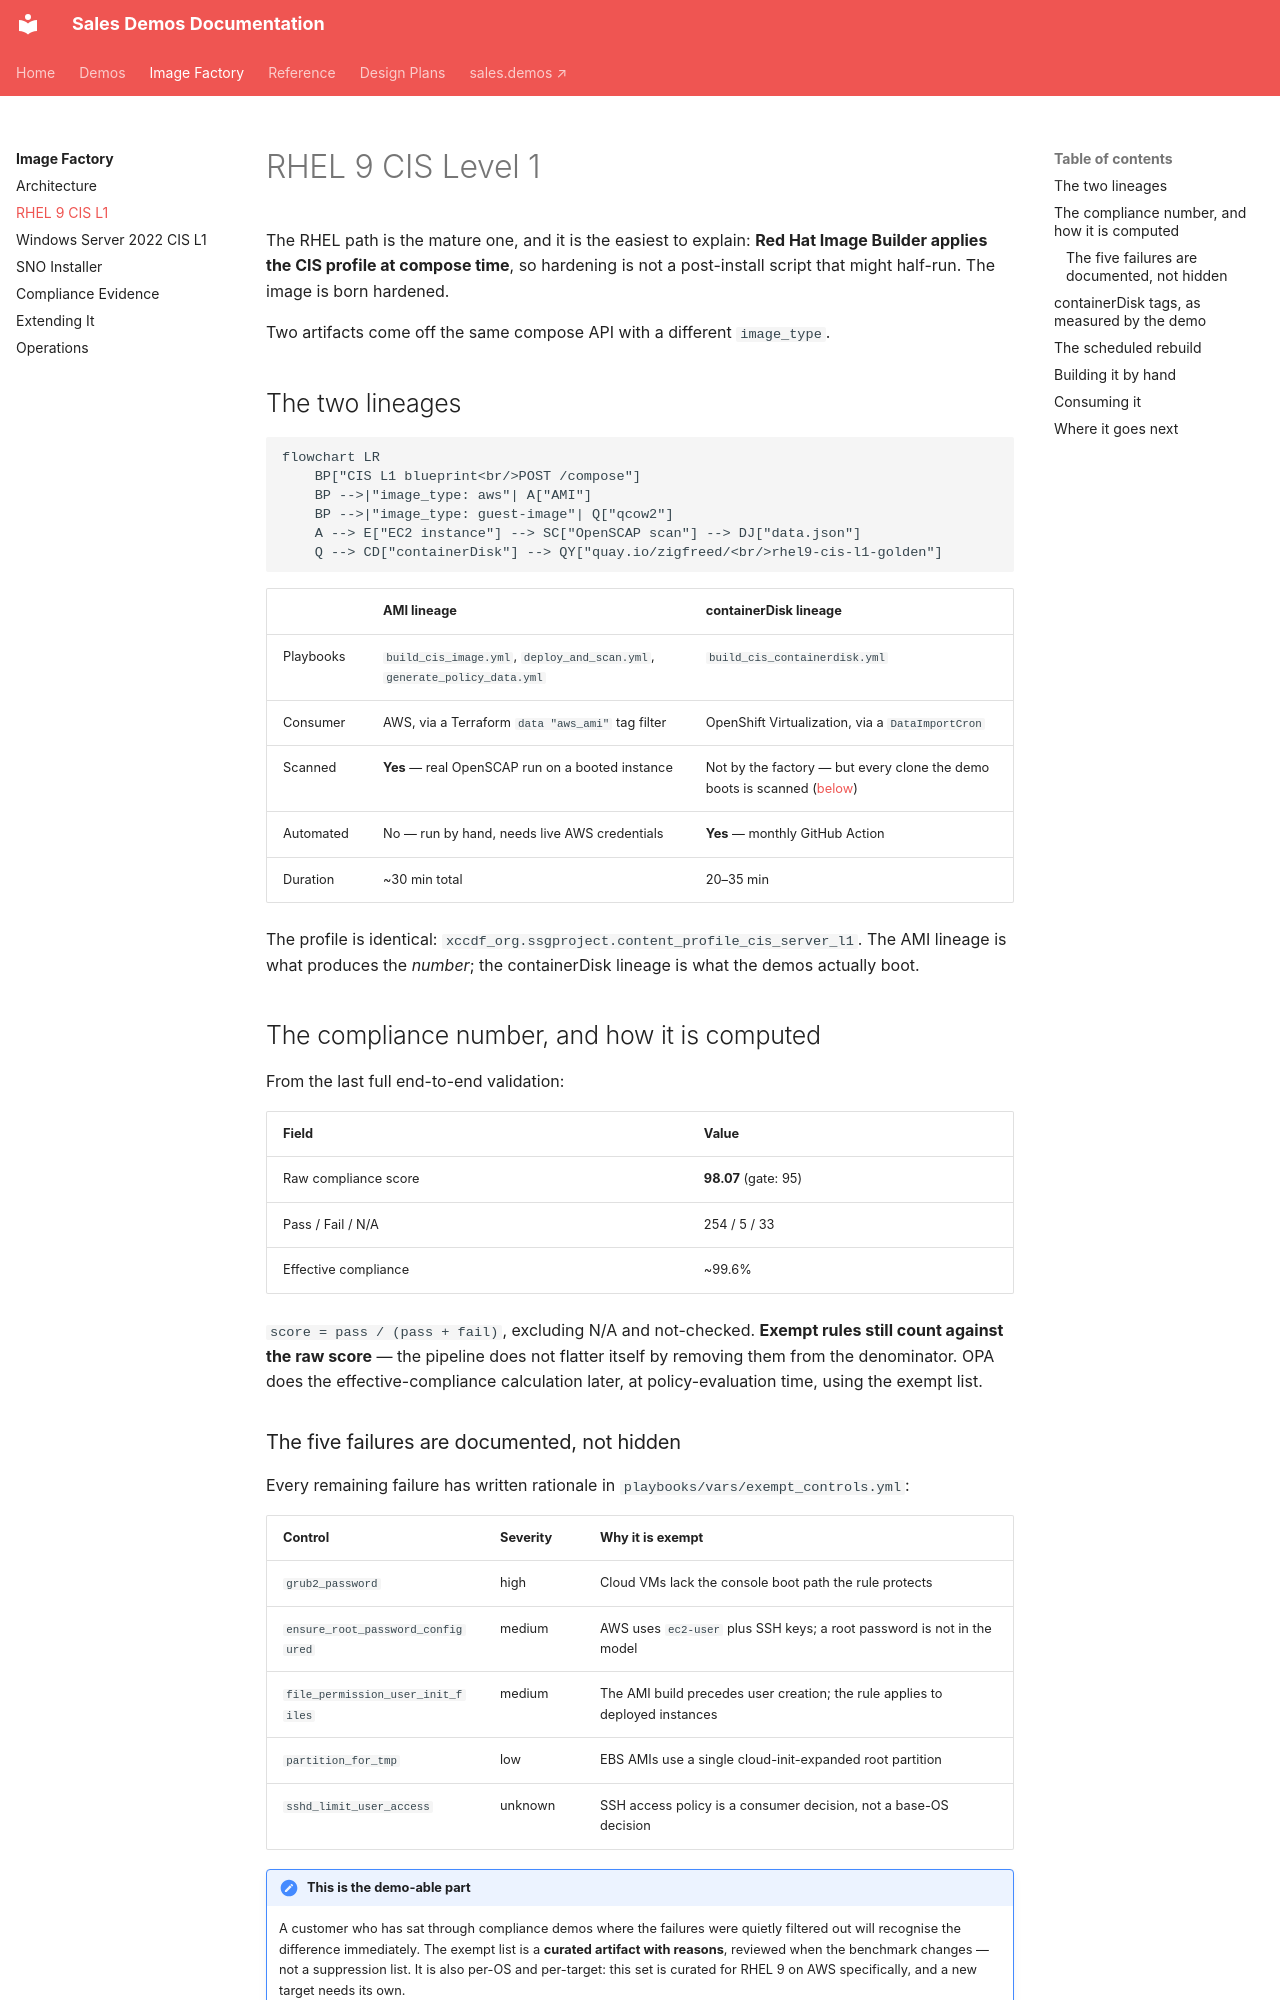

repository: ericcames/sales.demos-docs · page: image-factory/rhel9/index.html · generator: mkdocs

# RHEL 9 CIS Level 1

The RHEL path is the mature one, and it is the easiest to explain: **Red Hat
Image Builder applies the CIS profile at compose time**, so hardening is not a
post-install script that might half-run. The image is born hardened.

Two artifacts come off the same compose API with a different `image_type`.

## The two lineages

```mermaid
flowchart LR
    BP["CIS L1 blueprint<br/>POST /compose"]
    BP -->|"image_type: aws"| A["AMI"]
    BP -->|"image_type: guest-image"| Q["qcow2"]
    A --> E["EC2 instance"] --> SC["OpenSCAP scan"] --> DJ["data.json"]
    Q --> CD["containerDisk"] --> QY["quay.io/zigfreed/<br/>rhel9-cis-l1-golden"]
```

| | AMI lineage | containerDisk lineage |
|---|---|---|
| Playbooks | `build_cis_image.yml`, `deploy_and_scan.yml`, `generate_policy_data.yml` | `build_cis_containerdisk.yml` |
| Consumer | AWS, via a Terraform `data "aws_ami"` tag filter | OpenShift Virtualization, via a `DataImportCron` |
| Scanned | **Yes** — real OpenSCAP run on a booted instance | Not by the factory — but every clone the demo boots is scanned ([below](#containerdisk-tags-as-measured-by-the-demo)) |
| Automated | No — run by hand, needs live AWS credentials | **Yes** — monthly GitHub Action |
| Duration | ~30 min total | 20–35 min |

The profile is identical: `xccdf_org.ssgproject.content_profile_cis_server_l1`.
The AMI lineage is what produces the *number*; the containerDisk lineage is what
the demos actually boot.

## The compliance number, and how it is computed

From the last full end-to-end validation:

| Field | Value |
|---|---|
| Raw compliance score | **98.07** (gate: 95) |
| Pass / Fail / N/A | 254 / 5 / 33 |
| Effective compliance | ~99.6% |

`score = pass / (pass + fail)`, excluding N/A and not-checked. **Exempt rules
still count against the raw score** — the pipeline does not flatter itself by
removing them from the denominator. OPA does the effective-compliance
calculation later, at policy-evaluation time, using the exempt list.

### The five failures are documented, not hidden

Every remaining failure has written rationale in
`playbooks/vars/exempt_controls.yml`:

| Control | Severity | Why it is exempt |
|---|---|---|
| `grub2_password` | high | Cloud VMs lack the console boot path the rule protects |
| `ensure_root_password_configured` | medium | AWS uses `ec2-user` plus SSH keys; a root password is not in the model |
| `file_permission_user_init_files` | medium | The AMI build precedes user creation; the rule applies to deployed instances |
| `partition_for_tmp` | low | EBS AMIs use a single cloud-init-expanded root partition |
| `sshd_limit_user_access` | unknown | SSH access policy is a consumer decision, not a base-OS decision |

!!! note "This is the demo-able part"
    A customer who has sat through compliance demos where the failures were
    quietly filtered out will recognise the difference immediately. The exempt
    list is a **curated artifact with reasons**, reviewed when the benchmark
    changes — not a suppression list. It is also per-OS and per-target: this set
    is curated for RHEL 9 on AWS specifically, and a new target needs its own.
